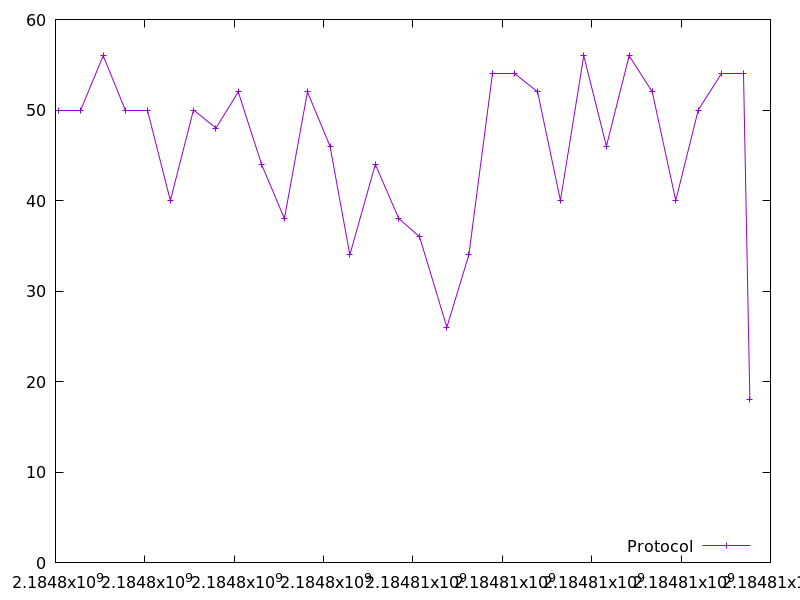

The data file committed next to this chart (first rows):
2184798058.068019, 50.0
2184798560, 50.0
2184799067, 56.0
2184799574, 50.0
2184800068, 50.0
2184800571, 40.0
2184801088, 50.0
2184801590, 48.0
2184802090, 52.0
2184802611, 44.0
2184803122, 38.0
2184803638, 52.0
2184804143, 46.0
2184804587, 34.0
2184805156, 44.0
2184805683, 38.0
2184806147, 36.0
2184806758, 26.0
2184807250, 34.0
2184807778, 54.0
2184808278, 54.0
2184808789, 52.0
2184809300, 40.0
2184809821, 56.0
2184810329, 46.0
2184810837, 56.0
2184811355, 52.0
2184811880, 40.0
2184812384, 50.0
2184812896, 54.0
2184813402, 54.0
2184813539, 18.0
